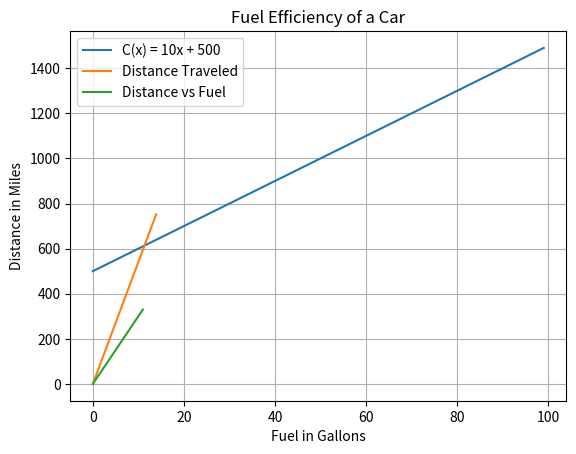

Python code for this plot:
# import matplotlib.pyplot as plt

# xmin = -10
# xmax = 10
# ymin = -10
# ymax = 10

# fig, ax = plt.subplots()
# plt.axis([xmin, xmax, ymin, ymax])  # window size
# plt.plot([xmin, xmax], [0, 0], 'b')  # blue x axis
# plt.plot([0, 0], [ymin, ymax], 'b')  # blue y axis

# for x in range(10):
#     y = 0.5*x + 1
#     plt.plot([x], [y], 'ro')

# plt.show()


# import matplotlib.pyplot as plt
# import numpy as np

# xmin = -10
# xmax = 10
# ymin = -10
# ymax = 10
# points = 2*(xmax-xmin)
# x = np.linspace(xmin, xmax, points)

# fig, ax = plt.subplots()
# plt.axis([xmin, xmax, ymin, ymax])  # window size
# plt.plot([xmin, xmax], [0, 0], 'b')  # blue x axis
# plt.plot([0, 0], [ymin, ymax], 'b')  # blue y axis

# ax.set_xlabel('x values')
# ax.set_ylabel('y values')
# ax.set_title('Some Graph')
# ax.grid(True)

# ax.set_xticks(np.arange(xmin, xmax, 2))
# ax.set_yticks(np.arange(ymin, ymax, 2))

# y = 2*x + 1
# plt.plot(x, y, label='y=2x+1')
# plt.plot([4], [6], 'ro', label='point')
# plt.plot(x, 3*x, label='steeper line')
# # plt.legend()
# plt.show()


# import matplotlib.pyplot as plt
# import numpy as np

# x1 = 0
# y1 = 0
# x2 = 40
# y2 = 13

# # Develop the equation y = mx + b
# m = (y2 - y1) / (x2 - x1)
# b = y1 - m*x1
# print("y = ", m, "x + ", b)

# # For the graph
# xmin = 0
# xmax = 100
# ymin = 0
# ymax = 50

# # For the line on the graph
# y3 = m*xmin + b
# y4 = m*xmax + b

# # Basic setup for the graph
# fig, ax = plt.subplots()
# plt.axis([xmin, xmax, ymin, ymax])  # window size
# plt.plot([xmin, xmax], [0, 0], 'b')  # blue x axis
# plt.plot([0, 0], [ymin, ymax], 'b')  # blue y axis

# # Add details to the graph
# ax.set_xlabel("thousands")
# ax.set_ylabel("tons")
# ax.grid(True)
# # ax.set_xticks(np.arange(xmin, xmax, 2))
# # ax.set_yticks(np.arange(ymin, ymax, 1))


# # Plot the linear function as a red line
# plt.plot([xmin, xmax], [y3, y4], 'r')

# plt.show()


import matplotlib.pyplot as plt
import numpy as np


def C(x):
    return 10*x + 500


x_values = np.arange(0, 100, 1)

y_values = C(x_values)

plt.plot(x_values, y_values, label="C(x) = 10x + 500")

plt.xlabel('Number of Items Produced')
plt.ylabel('Cost in Dollars')
plt.title('Cost Function Plot')
plt.grid(True)
plt.legend()

plt.show()


def distance(t):
    return 54.07 * t


t_values = np.arange(0, 14, 0.1)

d_values = distance(t_values)

plt.plot(t_values, d_values, label="Distance Traveled")

plt.xlabel('Time in Hours')
plt.ylabel('Distance in Miles')
plt.title('Distance Traveled Over Time')
plt.grid(True)
plt.legend()

plt.show()


def trip_distance(gallons):
    return 30 * gallons


fuel_values = np.arange(0, 12, 1)

trip_distances = trip_distance(fuel_values)

plt.plot(fuel_values, trip_distances, label="Distance vs Fuel")

plt.xlabel('Fuel in Gallons')
plt.ylabel('Distance in Miles')
plt.title('Fuel Efficiency of a Car')

plt.grid(True)
plt.legend()

plt.show()
